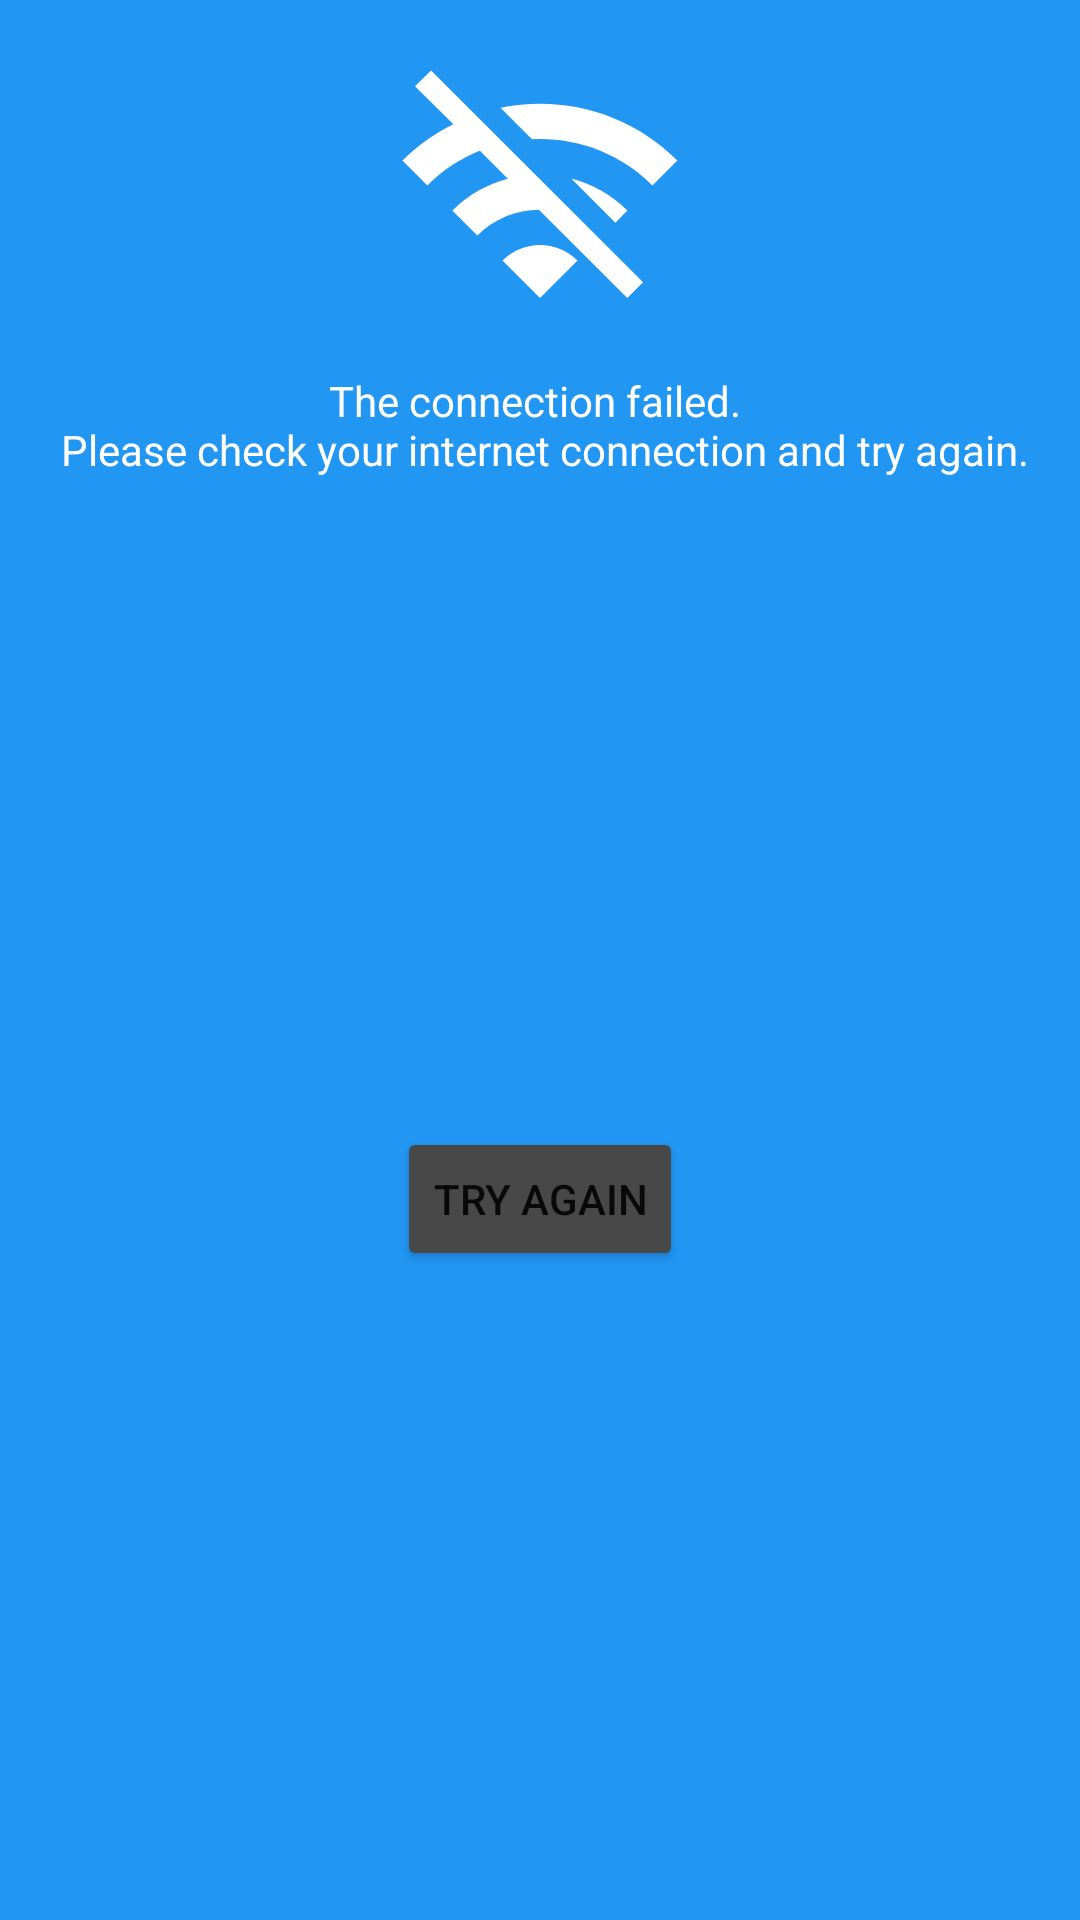

Reconstruct the res/layout file that produces this screen, plus the resources it refers to.
<!-- AndroidManifest.xml: application theme Theme.DHapp -->
<!-- res/layout/no_connection.xml -->
<?xml version="1.0" encoding="utf-8"?>
<androidx.constraintlayout.widget.ConstraintLayout xmlns:android="http://schemas.android.com/apk/res/android"
    xmlns:app="http://schemas.android.com/apk/res-auto"
    android:layout_width="match_parent"
    android:layout_height="300dp"
    android:layout_gravity="center"
    android:background="@color/basicBlue">

    <ImageView
        android:id="@+id/imageView"
        android:layout_width="wrap_content"
        android:layout_height="wrap_content"
        android:layout_marginTop="16dp"
        android:src="@drawable/wifi_off"
        app:layout_constraintEnd_toEndOf="parent"
        app:layout_constraintStart_toStartOf="parent"
        app:layout_constraintTop_toTopOf="parent"
        android:contentDescription="@string/no_wifi_connection_image"/>

    <TextView
        android:id="@+id/textView2"
        android:layout_width="wrap_content"
        android:layout_height="wrap_content"
        android:layout_marginTop="8dp"
        android:text="@string/the_connection_failed_n_please_check_your_internet_connection_and_try_again2"
        android:textAlignment="center"
        android:textColor="@color/white"
        app:layout_constraintEnd_toEndOf="parent"
        app:layout_constraintStart_toStartOf="parent"
        app:layout_constraintTop_toBottomOf="@+id/imageView" />

    <Button
        android:id="@+id/tryAgain"
        android:layout_width="wrap_content"
        android:layout_height="wrap_content"
        android:backgroundTint="@color/grey"
        android:text="@string/try_again"
        app:layout_constraintBottom_toBottomOf="parent"
        app:layout_constraintEnd_toEndOf="parent"
        app:layout_constraintStart_toStartOf="parent"
        app:layout_constraintTop_toBottomOf="@+id/textView2" />


</androidx.constraintlayout.widget.ConstraintLayout>
<!-- resources referenced by this layout -->
<resources>
  <color name="basicBlue">#2196F3</color>
  <color name="grey">#484848</color>
  <color name="white">#FFFFFFFF</color>
  <!-- drawable wifi_off (drawable) -->
  <vector android:height="100dp" android:tint="#FFFFFF"
      android:viewportHeight="24" android:viewportWidth="24"
      android:width="100dp" xmlns:android="http://schemas.android.com/apk/res/android">
      <path android:fillColor="@android:color/white" android:pathData="M22.99,9C19.15,5.16 13.8,3.76 8.84,4.78l2.52,2.52c3.47,-0.17 6.99,1.05 9.63,3.7l2,-2zM18.99,13c-1.29,-1.29 -2.84,-2.13 -4.49,-2.56l3.53,3.53 0.96,-0.97zM2,3.05L5.07,6.1C3.6,6.82 2.22,7.78 1,9l1.99,2c1.24,-1.24 2.67,-2.16 4.2,-2.77l2.24,2.24C7.81,10.89 6.27,11.73 5,13v0.01L6.99,15c1.36,-1.36 3.14,-2.04 4.92,-2.06L18.98,20l1.27,-1.26L3.29,1.79 2,3.05zM9,17l3,3 3,-3c-1.65,-1.66 -4.34,-1.66 -6,0z"/>
  </vector>
  <string name="no_wifi_connection_image">No Wifi Connection-Image</string>
  <string name="the_connection_failed_n_please_check_your_internet_connection_and_try_again2">The connection failed. \n Please check your internet connection and try again.</string>
  <string name="try_again">Try Again</string>
  <style name="Theme.DHapp" parent="Theme.MaterialComponents.DayNight.NoActionBar">
          
          <item name="colorPrimary">@color/purple_500</item>
          <item name="colorPrimaryVariant">@color/purple_700</item>
          <item name="colorOnPrimary">@color/white</item>
          
          <item name="colorSecondary">@color/teal_200</item>
          <item name="colorSecondaryVariant">@color/teal_700</item>
          <item name="colorOnSecondary">@color/black</item>
          
          <item name="android:statusBarColor" tools:targetApi="l">?attr/colorPrimaryVariant</item>
          
      </style>
  <color name="purple_500">#FF6200EE</color>
  <color name="purple_700">#FF3700B3</color>
  <color name="teal_200">#FF03DAC5</color>
  <color name="teal_700">#FF018786</color>
  <color name="black">#FF000000</color>
</resources>
